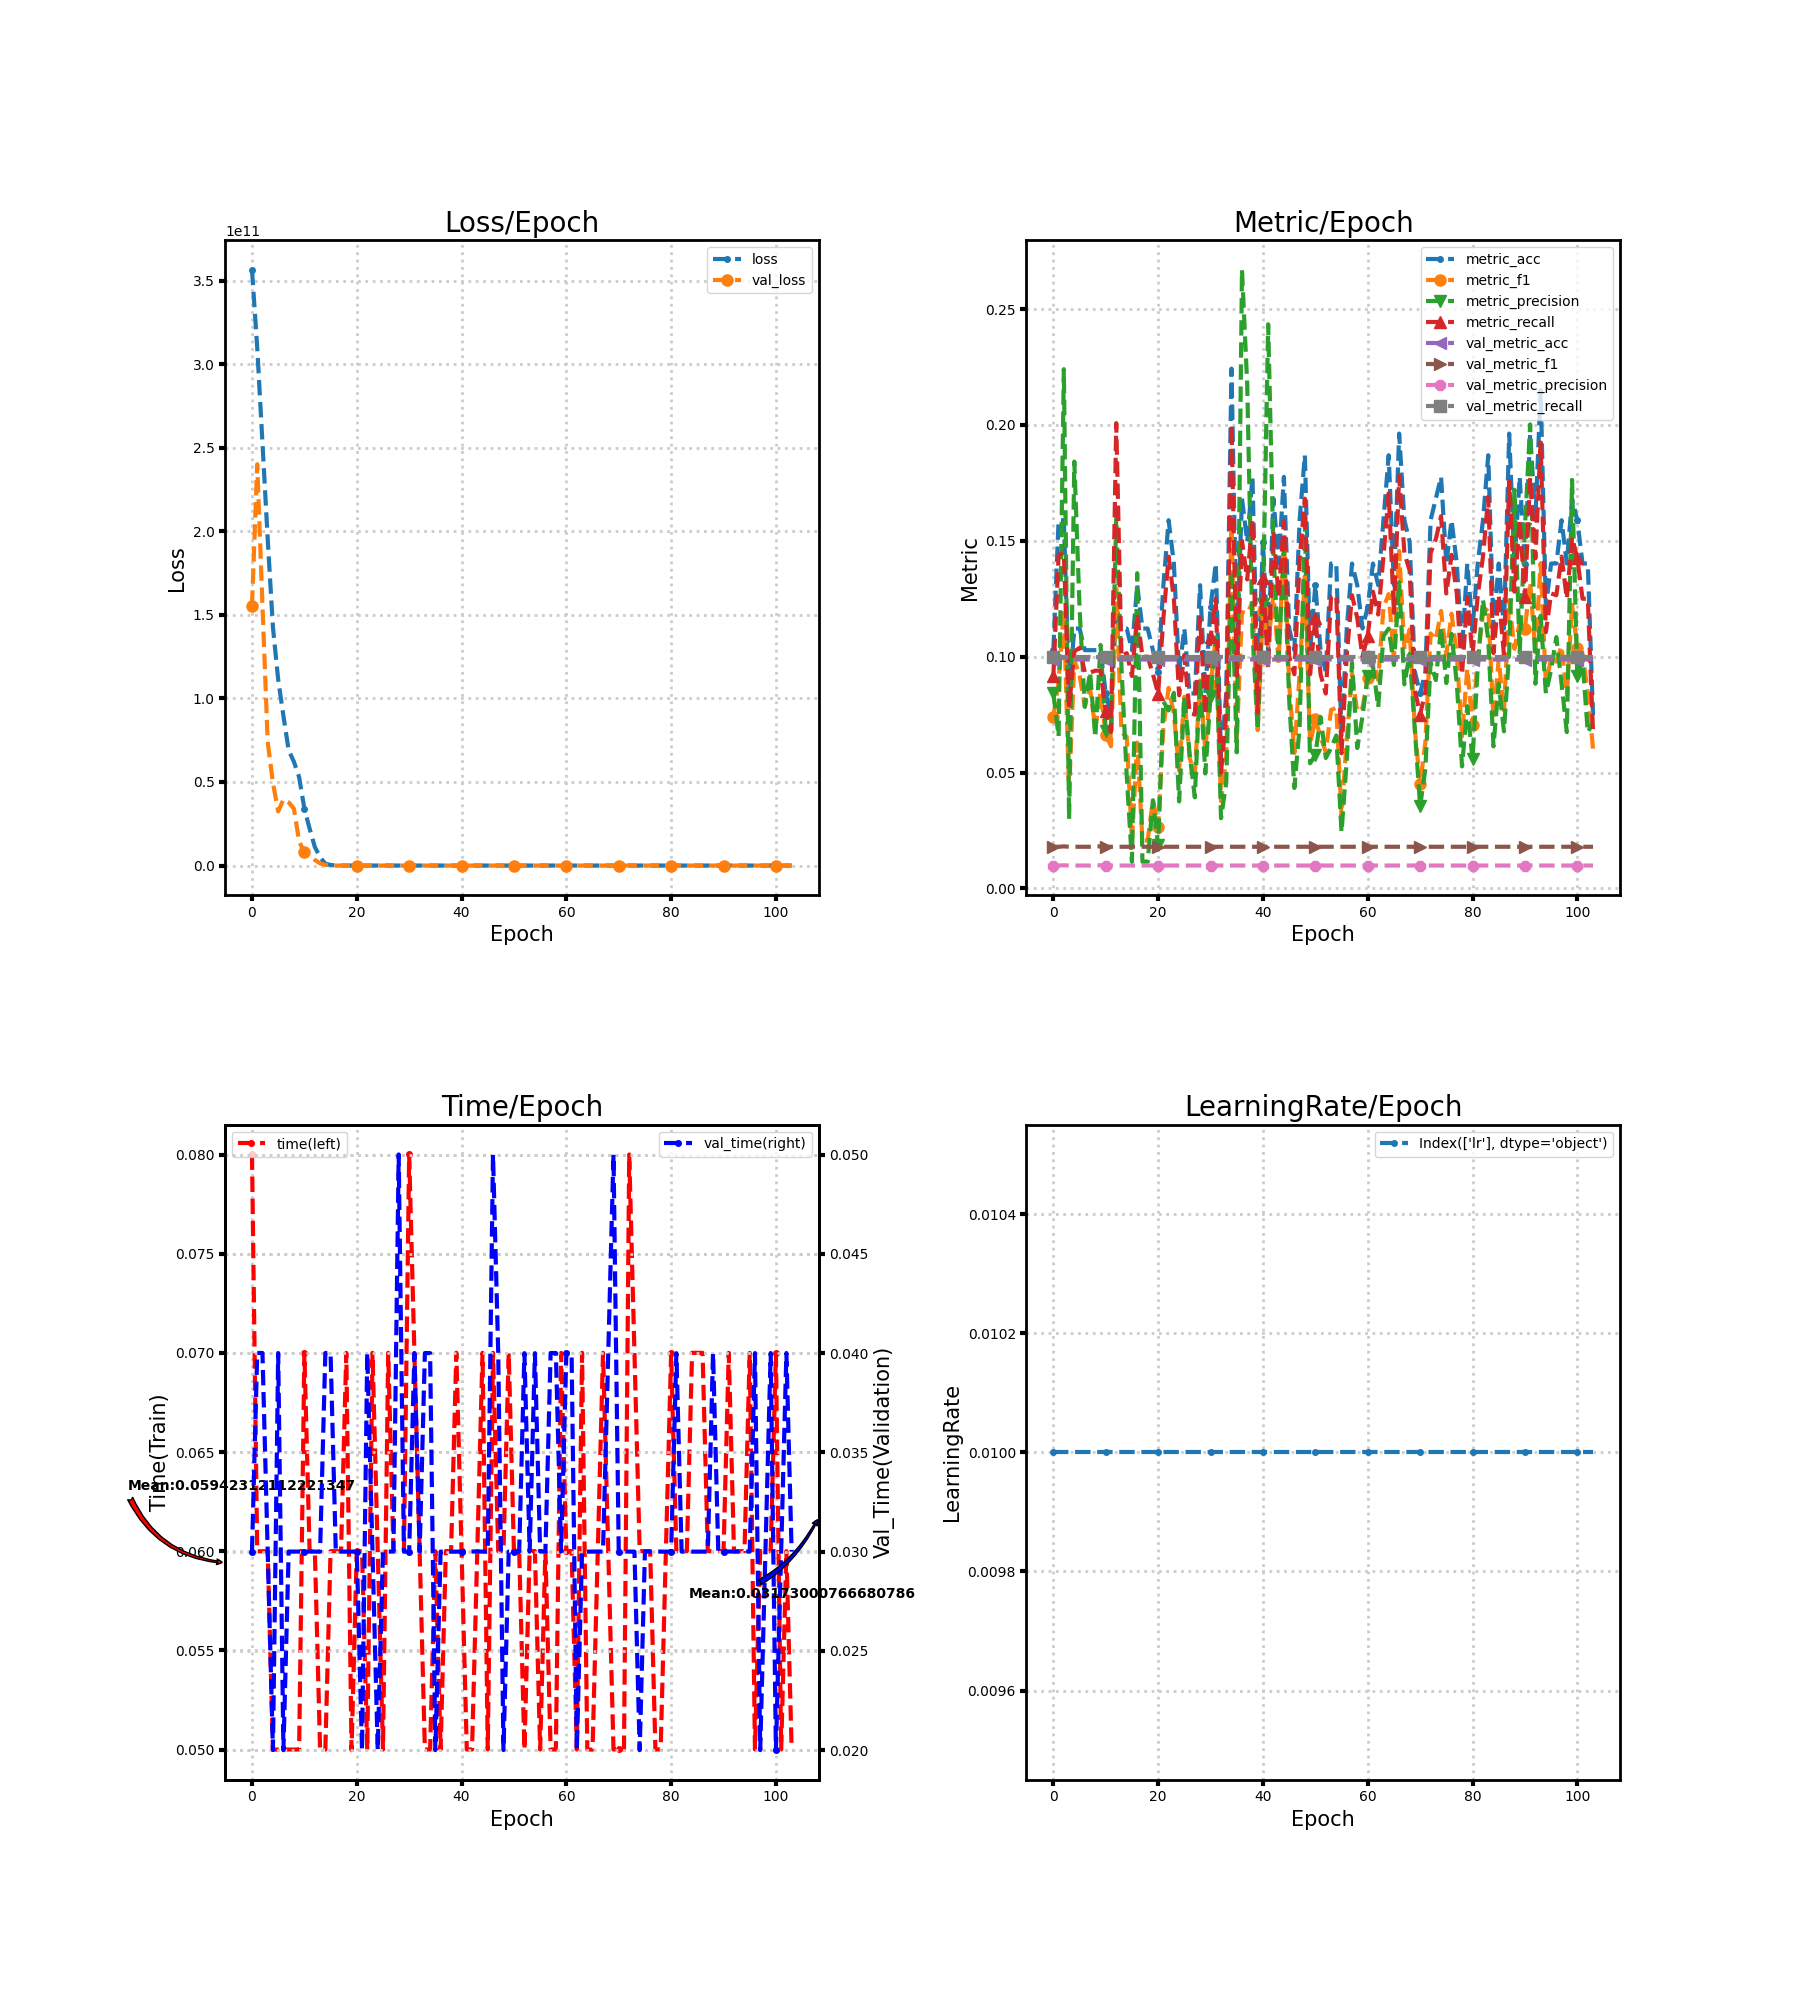

The table this chart was drawn from, first rows:
loss, metric_acc, metric_f1, metric_precision, metric_recall, time, lr, val_loss, val_metric_acc, val_metric_f1, val_metric_precision, val_metric_recall, val_time
356595171328, 0.1028, 0.07377, 0.08428, 0.09167, 0.08, 0.01, 155442298880, 0.09877, 0.01798, 0.009877, 0.1, 0.03
310113894400, 0.1589, 0.08927, 0.06555, 0.1439, 0.06, 0.01, 240194699264, 0.09877, 0.01798, 0.009877, 0.1, 0.04
252965306368, 0.1589, 0.1204, 0.224, 0.1447, 0.06, 0.01, 155777220608, 0.09979, 0.01815, 0.009979, 0.1, 0.04
195491086336, 0.08411, 0.04116, 0.02992, 0.07803, 0.06, 0.01, 73925099520, 0.09877, 0.01798, 0.009877, 0.1, 0.03001
142546845696, 0.1121, 0.09854, 0.1842, 0.1023, 0.04999, 0.01, 49548365824, 0.09877, 0.01798, 0.009877, 0.1, 0.02
111348842496, 0.1121, 0.09205, 0.121, 0.1038, 0.05, 0.01, 32411727872, 0.09877, 0.01798, 0.009877, 0.1, 0.04
89539805184, 0.1028, 0.07851, 0.07833, 0.09318, 0.05, 0.01, 39566483456, 0.09877, 0.01798, 0.009877, 0.1, 0.01999
69067825152, 0.1028, 0.08643, 0.09336, 0.09318, 0.05, 0.01, 37798699008, 0.09877, 0.01798, 0.009877, 0.1, 0.03
62154563584, 0.1028, 0.06908, 0.06515, 0.09394, 0.05, 0.01, 34031847424, 0.09979, 0.01815, 0.009979, 0.1, 0.03
52855586816, 0.1028, 0.08471, 0.105, 0.09394, 0.05, 0.01, 14496610304, 0.09979, 0.01815, 0.009979, 0.1, 0.03
34045984768, 0.08411, 0.0662, 0.06793, 0.07652, 0.07, 0.01, 7807475712, 0.09877, 0.01798, 0.009877, 0.1, 0.03
22125977600, 0.07477, 0.06133, 0.07004, 0.06742, 0.06, 0.01, 5761783808, 0.09877, 0.01798, 0.009877, 0.1, 0.03
11060590592, 0.1215, 0.1293, 0.1596, 0.2008, 0.06, 0.01, 3330311168, 0.09877, 0.01798, 0.009877, 0.1, 0.03
5017321984, 0.1121, 0.06734, 0.09542, 0.1, 0.05001, 0.01, 1272748544, 0.09877, 0.01798, 0.009877, 0.1, 0.02999
1078583808, 0.1121, 0.06546, 0.04862, 0.1015, 0.05, 0.01, 420530240, 0.09877, 0.01798, 0.009877, 0.1, 0.04
367176576, 0.1028, 0.02037, 0.01146, 0.09167, 0.06, 0.01, 2.304, 0.09877, 0.01798, 0.009877, 0.1, 0.04
108.8, 0.1308, 0.06291, 0.136, 0.1182, 0.06, 0.01, 2.304, 0.09877, 0.01798, 0.009877, 0.1, 0.03
95.27, 0.1121, 0.02069, 0.01154, 0.1, 0.06, 0.01, 2.304, 0.09877, 0.01798, 0.009877, 0.1, 0.03
102.9, 0.1121, 0.02069, 0.01154, 0.1, 0.07, 0.01, 2.304, 0.09877, 0.01798, 0.009877, 0.1, 0.03
89.72, 0.1028, 0.03828, 0.03804, 0.09242, 0.04996, 0.01, 2.304, 0.09877, 0.01798, 0.009877, 0.1, 0.03
90.56, 0.09346, 0.0267, 0.01856, 0.08409, 0.06, 0.01, 2.304, 0.09877, 0.01798, 0.009877, 0.1, 0.03
81.45, 0.1308, 0.06912, 0.08066, 0.1167, 0.06, 0.01, 2.304, 0.09877, 0.01798, 0.009877, 0.1, 0.02
67.23, 0.1589, 0.08654, 0.07684, 0.1432, 0.04999, 0.01, 2.304, 0.09877, 0.01798, 0.009877, 0.1, 0.04
59.98, 0.1402, 0.07535, 0.08438, 0.125, 0.07, 0.01, 2.305, 0.09877, 0.01798, 0.009877, 0.1, 0.03
51.51, 0.09346, 0.05083, 0.03753, 0.08333, 0.06, 0.01, 2.305, 0.09877, 0.01798, 0.009877, 0.1, 0.02
43.95, 0.1121, 0.08269, 0.08273, 0.1008, 0.05, 0.01, 2.305, 0.09877, 0.01798, 0.009877, 0.1, 0.03
41.28, 0.08411, 0.05625, 0.0583, 0.07576, 0.07, 0.01, 2.305, 0.09877, 0.01798, 0.009877, 0.1, 0.03
40.18, 0.08411, 0.04962, 0.03928, 0.075, 0.06, 0.01, 2.305, 0.09877, 0.01798, 0.009877, 0.1, 0.03
39.62, 0.1308, 0.08978, 0.09057, 0.1167, 0.06, 0.01, 2.305, 0.09877, 0.01798, 0.009877, 0.1, 0.05
36.67, 0.08411, 0.05939, 0.04958, 0.075, 0.06, 0.01, 2.305, 0.09877, 0.01798, 0.009877, 0.1, 0.03
36.21, 0.1215, 0.08762, 0.08315, 0.1083, 0.08, 0.01, 2.305, 0.09877, 0.01798, 0.009877, 0.1, 0.03
26.35, 0.1402, 0.1086, 0.1082, 0.125, 0.07, 0.01, 2.305, 0.09877, 0.01798, 0.009877, 0.1, 0.04
26.04, 0.05607, 0.03764, 0.03028, 0.05, 0.06, 0.01, 2.306, 0.09877, 0.01798, 0.009877, 0.1, 0.03
19.69, 0.08411, 0.05645, 0.04583, 0.075, 0.05, 0.01, 2.306, 0.09877, 0.01798, 0.009877, 0.1, 0.04
16.39, 0.2243, 0.1577, 0.1375, 0.2, 0.05, 0.01, 2.306, 0.09877, 0.01798, 0.009877, 0.1, 0.04
15.93, 0.1028, 0.06365, 0.05871, 0.09167, 0.06, 0.01, 2.306, 0.09877, 0.01798, 0.009877, 0.1, 0.02
13.41, 0.1682, 0.1192, 0.2669, 0.15, 0.05, 0.01, 2.306, 0.09877, 0.01798, 0.009877, 0.1, 0.03
8.409, 0.1495, 0.1187, 0.2174, 0.1333, 0.06001, 0.01, 2.307, 0.09877, 0.01798, 0.009877, 0.1, 0.02999
6.495, 0.1776, 0.1233, 0.1106, 0.1591, 0.06, 0.01, 2.307, 0.09877, 0.01798, 0.009877, 0.1, 0.02999
8.13, 0.08411, 0.0683, 0.06835, 0.07576, 0.07001, 0.01, 2.307, 0.09877, 0.01798, 0.009877, 0.1, 0.03
5.57, 0.1495, 0.1197, 0.1229, 0.1341, 0.06, 0.01, 2.308, 0.09877, 0.01798, 0.009877, 0.1, 0.03
5.292, 0.1028, 0.1048, 0.2434, 0.0947, 0.05, 0.01, 2.308, 0.09877, 0.01798, 0.009877, 0.1, 0.03
3.715, 0.1682, 0.1276, 0.1455, 0.1538, 0.05, 0.01, 2.308, 0.09877, 0.01798, 0.009877, 0.1, 0.03
3.47, 0.1402, 0.09717, 0.0992, 0.1258, 0.06, 0.01, 2.309, 0.09877, 0.01798, 0.009877, 0.1, 0.03
2.735, 0.1776, 0.1515, 0.1468, 0.1583, 0.07, 0.01, 2.309, 0.09877, 0.01798, 0.009877, 0.1, 0.03
2.517, 0.1121, 0.08813, 0.0817, 0.1, 0.05, 0.01, 2.31, 0.09877, 0.01798, 0.009877, 0.1, 0.03
2.54, 0.1028, 0.05848, 0.04334, 0.09242, 0.07, 0.01, 2.31, 0.09877, 0.01798, 0.009877, 0.1, 0.05
2.264, 0.1589, 0.09273, 0.06976, 0.1417, 0.06, 0.01, 2.311, 0.09877, 0.01798, 0.009877, 0.1, 0.04
2.42, 0.1869, 0.1347, 0.158, 0.1682, 0.06, 0.01, 2.311, 0.09877, 0.01798, 0.009877, 0.1, 0.02
2.339, 0.1028, 0.06226, 0.054, 0.09242, 0.06999, 0.01, 2.312, 0.09877, 0.01798, 0.009877, 0.1, 0.03
2.433, 0.1308, 0.07319, 0.05758, 0.1167, 0.06, 0.01, 2.312, 0.09877, 0.01798, 0.009877, 0.1, 0.03
2.404, 0.1028, 0.06526, 0.07399, 0.09242, 0.06, 0.01, 2.313, 0.09877, 0.01798, 0.009877, 0.1, 0.03
2.347, 0.09346, 0.0589, 0.05628, 0.08409, 0.05, 0.01, 2.313, 0.09877, 0.01798, 0.009877, 0.1, 0.04
2.336, 0.1402, 0.077, 0.06059, 0.1258, 0.06, 0.01, 2.314, 0.09877, 0.01798, 0.009877, 0.1, 0.03
2.297, 0.1402, 0.0779, 0.06597, 0.1265, 0.06, 0.01, 2.314, 0.09877, 0.01798, 0.009877, 0.1, 0.03999
2.345, 0.06542, 0.03142, 0.02427, 0.05833, 0.05, 0.01, 2.315, 0.09877, 0.01798, 0.009877, 0.1, 0.03
2.303, 0.1121, 0.06453, 0.05527, 0.1008, 0.05999, 0.01, 2.316, 0.09877, 0.01798, 0.009877, 0.1, 0.03
2.279, 0.1402, 0.09264, 0.09732, 0.1265, 0.05, 0.01, 2.316, 0.09877, 0.01798, 0.009877, 0.1, 0.04
2.266, 0.1308, 0.07622, 0.06058, 0.1167, 0.05, 0.01, 2.317, 0.09877, 0.01798, 0.009877, 0.1, 0.04
2.215, 0.1121, 0.07791, 0.07422, 0.1, 0.07, 0.01, 2.317, 0.09877, 0.01798, 0.009877, 0.1, 0.03
... 44 more rows
